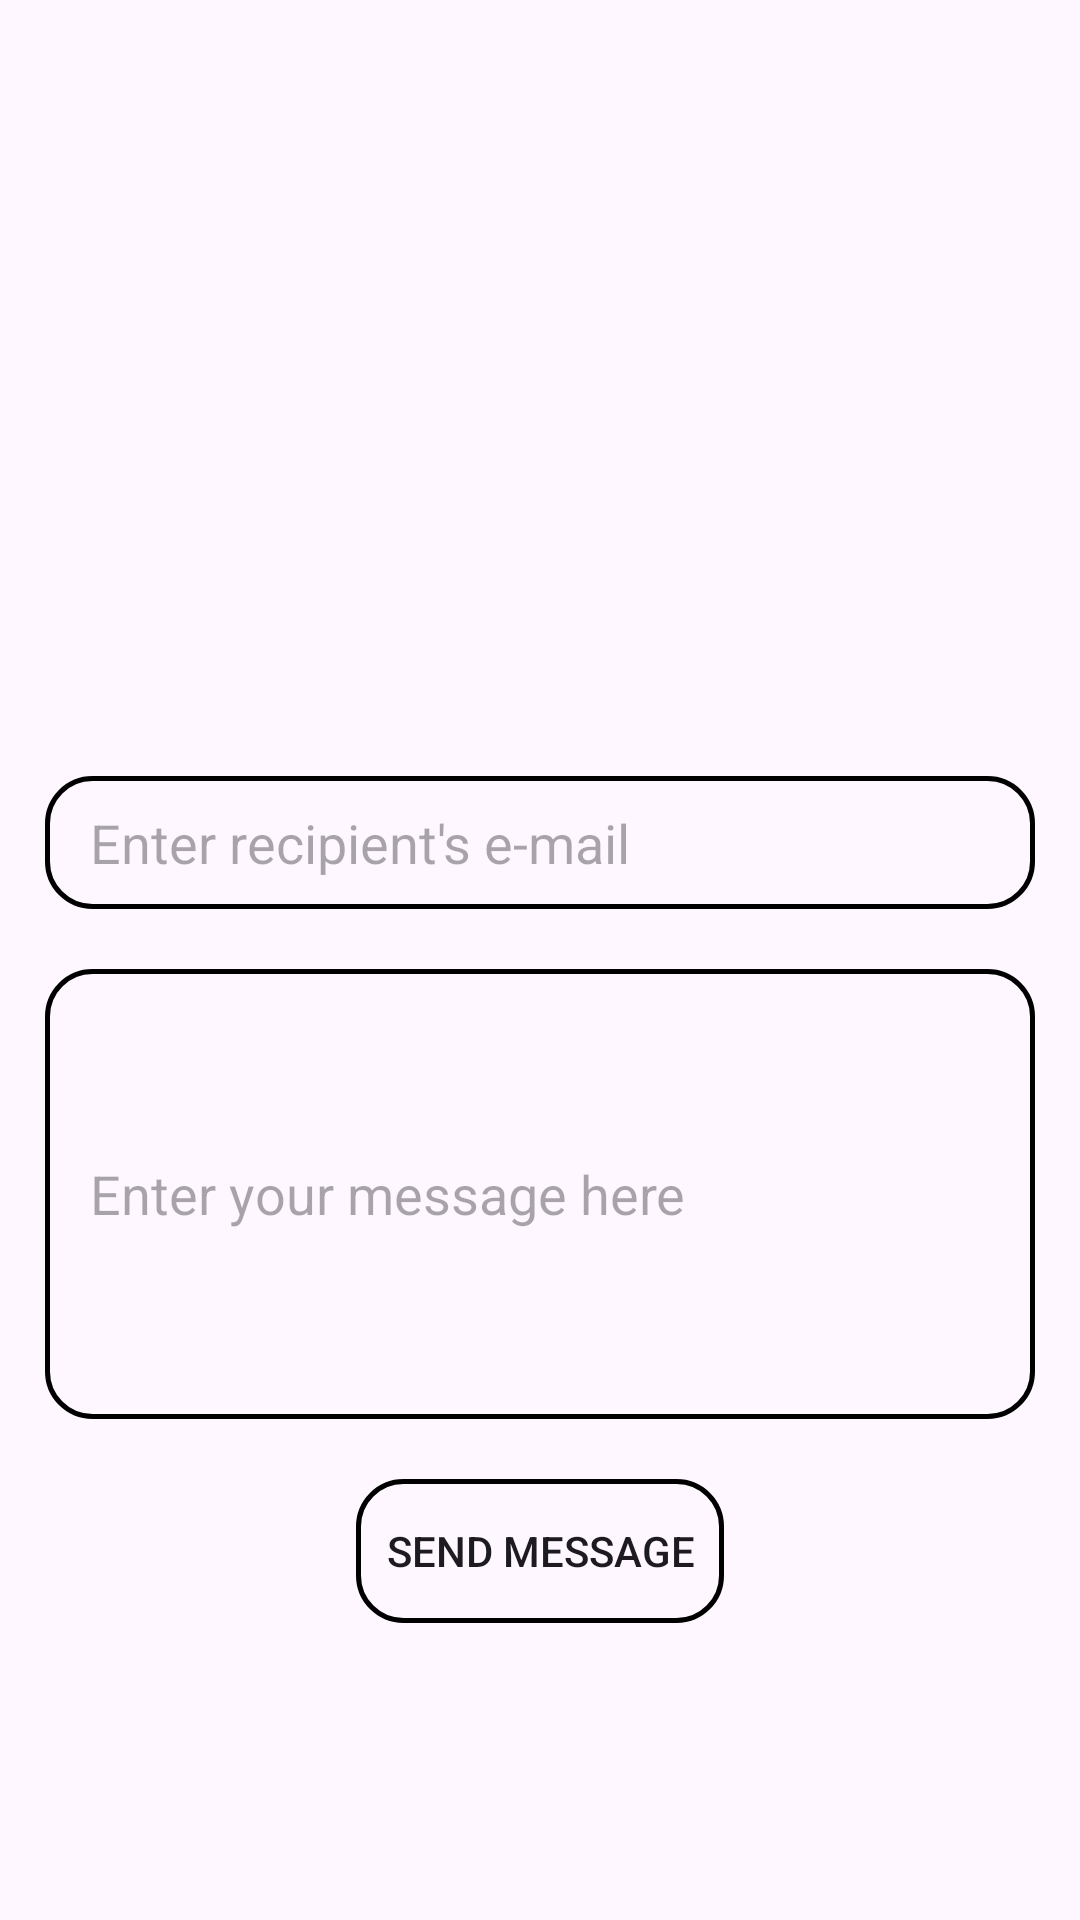

Layout XML and referenced resources for this Android screen:
<!-- AndroidManifest.xml: application theme Theme.MyGoga -->
<!-- res/layout/activity_main.xml -->
<?xml version="1.0" encoding="utf-8"?>
<LinearLayout xmlns:android="http://schemas.android.com/apk/res/android"
    xmlns:app="http://schemas.android.com/apk/res-auto"
    xmlns:tools="http://schemas.android.com/tools"
    android:id="@+id/main"
    android:layout_width="match_parent"
    android:layout_height="match_parent"
    tools:context=".MainActivity"
    android:paddingHorizontal="15dp"
    android:orientation="vertical"
    android:gravity="center">

    <ImageView
        android:layout_width="140dp"
        android:layout_height="140dp"
        android:src="@drawable/ic_message"
        app:tint="#0099DE" />

    <EditText
        android:id="@+id/etEmail"
        android:layout_width="match_parent"
        android:layout_height="wrap_content"
        android:hint="Enter recipient's e-mail"
        android:paddingHorizontal="15dp"
        android:paddingVertical="10dp"
        android:background="@drawable/bg_stroke"
        android:layout_marginVertical="20dp"/>

    <EditText
        android:id="@+id/etMessage"
        android:layout_width="match_parent"
        android:layout_height="150dp"
        android:hint="Enter your message here"
        android:maxLength="250"
        android:paddingHorizontal="15dp"
        android:paddingVertical="10dp"
        android:background="@drawable/bg_stroke" />

    <androidx.appcompat.widget.AppCompatButton
        android:id="@+id/btnSendMessage"
        android:layout_width="wrap_content"
        android:layout_height="wrap_content"
        android:text="Send Message"
        android:layout_marginTop="20dp"
        android:background="@drawable/bg_stroke"
        android:paddingHorizontal="10dp"/>

</LinearLayout>
<!-- resources referenced by this layout -->
<resources>
  <!-- drawable bg_stroke (drawable) -->
  <?xml version="1.0" encoding="utf-8"?>
  <shape xmlns:android="http://schemas.android.com/apk/res/android"
      android:shape="rectangle">
      <corners android:radius="15dp" />
      <stroke android:width="1.5dp" android:color="@color/black" />
  </shape>
  <style name="Theme.MyGoga" parent="Base.Theme.MyGoga" />
  <style name="Base.Theme.MyGoga" parent="Theme.Material3.DayNight.NoActionBar">
          
          
      </style>
  <!-- not gathered from this repository: default colours our renderer supplied (Android Studio template values) -->
  <color name="black">#FF000000</color>
</resources>
